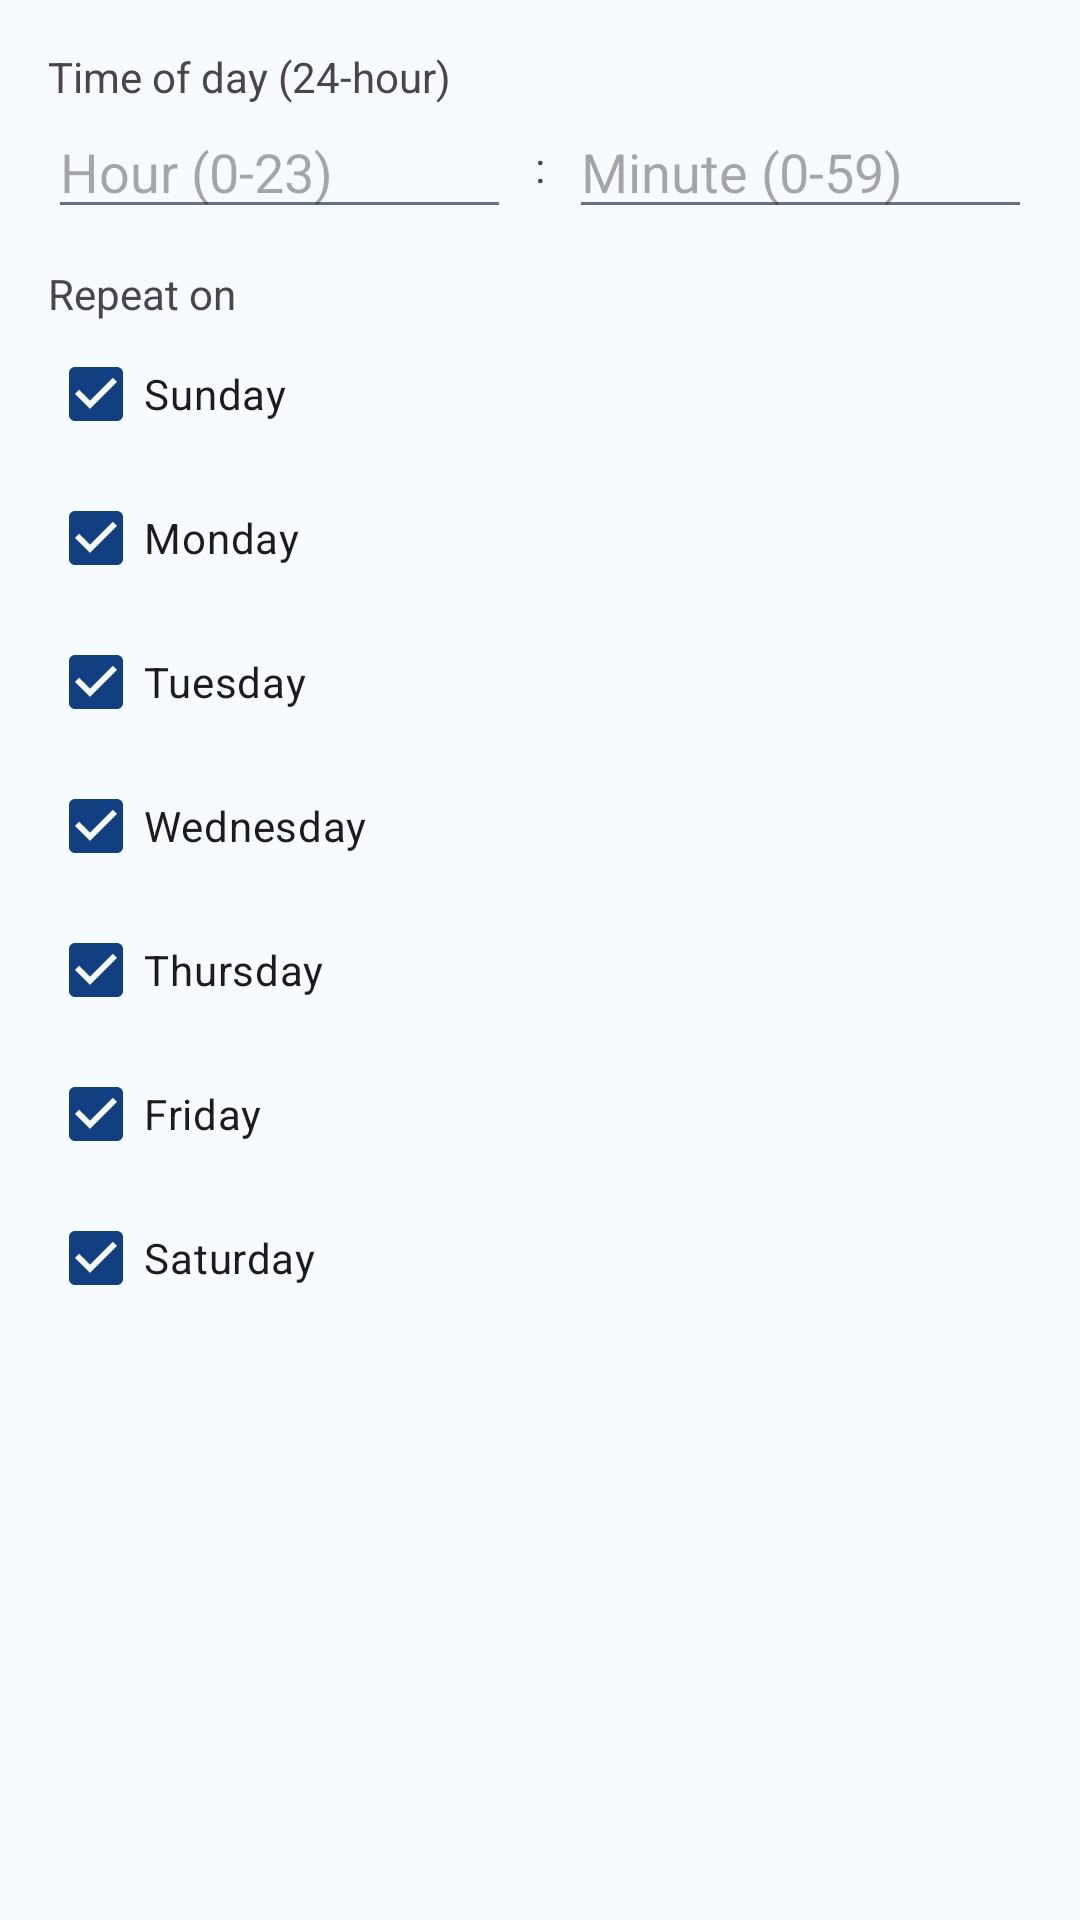

The Android layout XML behind this screen, and the referenced resources:
<!-- AndroidManifest.xml: application theme Theme.Autoclicker -->
<!-- res/layout/dialog_trigger_scheduled.xml -->
<?xml version="1.0" encoding="utf-8"?>
<ScrollView xmlns:android="http://schemas.android.com/apk/res/android"
    android:layout_width="match_parent"
    android:layout_height="wrap_content">

    <LinearLayout
        android:layout_width="match_parent"
        android:layout_height="wrap_content"
        android:orientation="vertical"
        android:padding="16dp">

        <TextView
            android:layout_width="wrap_content"
            android:layout_height="wrap_content"
            android:text="Time of day (24-hour)" />

        <LinearLayout
            android:layout_width="match_parent"
            android:layout_height="wrap_content"
            android:gravity="center_vertical"
            android:orientation="horizontal">

            <EditText
                android:id="@+id/input_scheduled_hour"
                android:layout_width="0dp"
                android:layout_height="wrap_content"
                android:layout_weight="1"
                android:hint="Hour (0-23)"
                android:inputType="number" />

            <TextView
                android:layout_width="wrap_content"
                android:layout_height="wrap_content"
                android:layout_marginHorizontal="8dp"
                android:text=":" />

            <EditText
                android:id="@+id/input_scheduled_minute"
                android:layout_width="0dp"
                android:layout_height="wrap_content"
                android:layout_weight="1"
                android:hint="Minute (0-59)"
                android:inputType="number" />
        </LinearLayout>

        <TextView
            android:layout_width="wrap_content"
            android:layout_height="wrap_content"
            android:layout_marginTop="12dp"
            android:text="Repeat on" />

        <CheckBox
            android:id="@+id/checkbox_day_sun"
            android:layout_width="match_parent"
            android:layout_height="wrap_content"
            android:checked="true"
            android:text="Sunday" />

        <CheckBox
            android:id="@+id/checkbox_day_mon"
            android:layout_width="match_parent"
            android:layout_height="wrap_content"
            android:checked="true"
            android:text="Monday" />

        <CheckBox
            android:id="@+id/checkbox_day_tue"
            android:layout_width="match_parent"
            android:layout_height="wrap_content"
            android:checked="true"
            android:text="Tuesday" />

        <CheckBox
            android:id="@+id/checkbox_day_wed"
            android:layout_width="match_parent"
            android:layout_height="wrap_content"
            android:checked="true"
            android:text="Wednesday" />

        <CheckBox
            android:id="@+id/checkbox_day_thu"
            android:layout_width="match_parent"
            android:layout_height="wrap_content"
            android:checked="true"
            android:text="Thursday" />

        <CheckBox
            android:id="@+id/checkbox_day_fri"
            android:layout_width="match_parent"
            android:layout_height="wrap_content"
            android:checked="true"
            android:text="Friday" />

        <CheckBox
            android:id="@+id/checkbox_day_sat"
            android:layout_width="match_parent"
            android:layout_height="wrap_content"
            android:checked="true"
            android:text="Saturday" />

    </LinearLayout>
</ScrollView>
<!-- resources referenced by this layout -->
<resources>
  <style name="Theme.Autoclicker" parent="Base.Theme.Autoclicker" />
  <style name="Base.Theme.Autoclicker" parent="Theme.Material3.DayNight.NoActionBar">
          <item name="colorPrimary">@color/automate_deep_navy</item>
          <item name="colorOnPrimary">@color/white</item>
          <item name="colorPrimaryContainer">@color/automate_mid_blue</item>
          <item name="colorOnPrimaryContainer">@color/automate_deep_navy</item>
          <item name="colorSecondaryContainer">@color/automate_pale_blue</item>
          <item name="colorSurface">@color/automate_surface</item>
          <item name="colorOnSurface">@color/automate_text_primary</item>
          <item name="colorOnSurfaceVariant">@color/automate_text_secondary</item>
          <item name="colorOutline">@color/automate_divider</item>
          <item name="android:statusBarColor">@color/automate_deep_navy</item>
          <item name="android:windowLightStatusBar">false</item>
          <item name="android:windowBackground">@color/automate_surface</item>
          <item name="android:textColorPrimary">@color/automate_text_primary</item>
          <item name="android:textColorSecondary">@color/automate_text_secondary</item>
      </style>
  <color name="automate_deep_navy">#113F80</color>
  <color name="white">#FFFFFFFF</color>
  <color name="automate_mid_blue">#94C2FF</color>
  <color name="automate_pale_blue">#E5F1FF</color>
  <color name="automate_surface">#F7FAFF</color>
  <color name="automate_text_primary">#1A1D23</color>
  <color name="automate_text_secondary">#66707E</color>
  <color name="automate_divider">#E2E8F0</color>
</resources>
